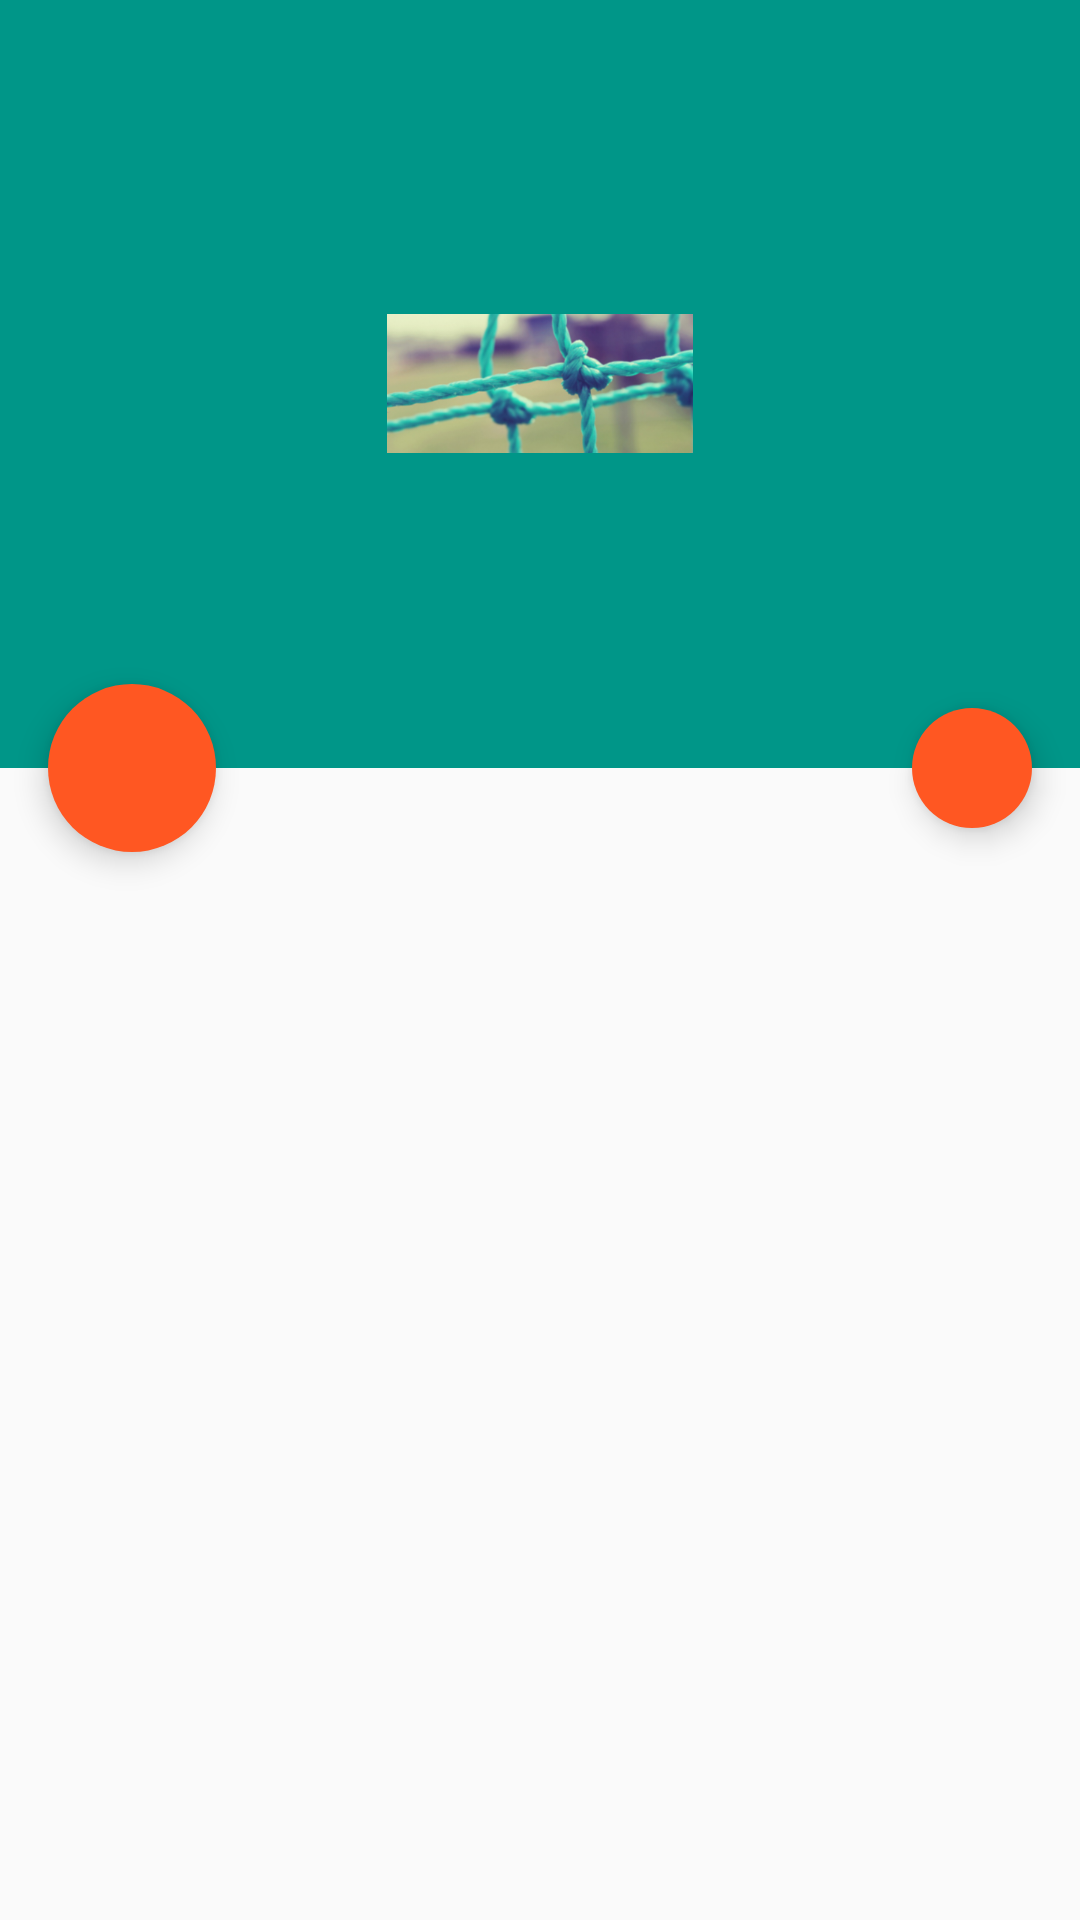

Reconstruct the res/layout file that produces this screen, plus the resources it refers to.
<!-- AndroidManifest.xml: activity theme Base.Theme.DesignDemo -->
<!-- res/layout/activity_tool_bar_layout.xml -->
<android.support.design.widget.CoordinatorLayout
    xmlns:android="http://schemas.android.com/apk/res/android"
    xmlns:app="http://schemas.android.com/apk/res-auto"
    android:layout_width="match_parent"
    android:layout_height="match_parent">

    <android.support.design.widget.AppBarLayout
        android:id="@+id/appbar"
        android:layout_width="match_parent"
        android:layout_height="256dp"
        android:fitsSystemWindows="true">
        <android.support.design.widget.CollapsingToolbarLayout
            android:id="@+id/collapsing_toolbar_layout"
            android:layout_width="match_parent"
            android:layout_height="match_parent"
            app:expandedTitleMarginStart="16dp"
            app:layout_scrollFlags="scroll|exitUntilCollapsed">

            <ImageView
                android:layout_width="wrap_content"
                android:layout_height="wrap_content"
                android:scaleType="centerCrop"
                android:layout_gravity="center"
                android:src="@mipmap/bg"
                app:layout_collapseMode="parallax"
                app:layout_collapseParallaxMultiplier="0.7"  />

            <android.support.v7.widget.Toolbar
                android:id="@+id/toolbar"
                android:layout_width="match_parent"
                android:layout_height="?attr/actionBarSize"
                app:layout_collapseMode="pin" />
        </android.support.design.widget.CollapsingToolbarLayout>
    </android.support.design.widget.AppBarLayout>

    <LinearLayout
        android:layout_width="match_parent"
        android:layout_height="match_parent"
        android:orientation="vertical"
        app:layout_behavior="@string/appbar_scrolling_view_behavior">
        <android.support.v7.widget.RecyclerView
            android:id="@+id/recyclerView"
            android:layout_width="match_parent"
            android:layout_height="match_parent"
            android:scrollbars="none" />
    </LinearLayout>

    <android.support.design.widget.FloatingActionButton
        android:id="@+id/fab"
        android:layout_width="wrap_content"
        android:layout_height="wrap_content"
        android:layout_margin="16dp"
        android:src="@mipmap/heart_white"
        app:rippleColor="#e75586"
        app:borderWidth="0dp"
        app:fabSize="mini"
        app:layout_anchor="@id/appbar"
        app:layout_anchorGravity="bottom|right"/>

    <android.support.design.widget.FloatingActionButton
        android:id="@+id/fab2"
        android:layout_width="wrap_content"
        android:layout_height="wrap_content"
        android:layout_margin="16dp"
        android:src="@mipmap/heart_white"
        app:rippleColor="#e75586"
        app:pressedTranslationZ="8dp"
        app:borderWidth="0dp"
        app:fabSize="normal"
        app:layout_anchor="@id/appbar"
        app:layout_anchorGravity="bottom|left"/>
</android.support.design.widget.CoordinatorLayout>
<!-- resources referenced by this layout -->
<resources>
  <!-- mipmap bg: jpg bitmap (mipmap-xxxhdpi, 170523 bytes) -->
  <style name="Base.Theme.DesignDemo" parent="Theme.AppCompat.Light.NoActionBar">
          <item name="colorPrimary">@color/primaryColor</item>
          <item name="colorPrimaryDark">@color/darkPrimaryColor</item>
          <item name="colorAccent">@color/accentColor</item>
          <item name="android:textColorPrimary">@color/secondaryTextColor</item>
          <item name="android:textColorSecondary">@color/secondaryTextColor</item>
          <item name="android:textColor">@color/primaryTextColor</item>
          <item name="android:windowFullscreen">true</item>
      </style>
  <color name="primaryColor">#009688</color>
  <color name="darkPrimaryColor">#00796B</color>
  <color name="accentColor">#FF5722</color>
  <color name="secondaryTextColor">#757575</color>
  <color name="primaryTextColor">#212121</color>
</resources>
